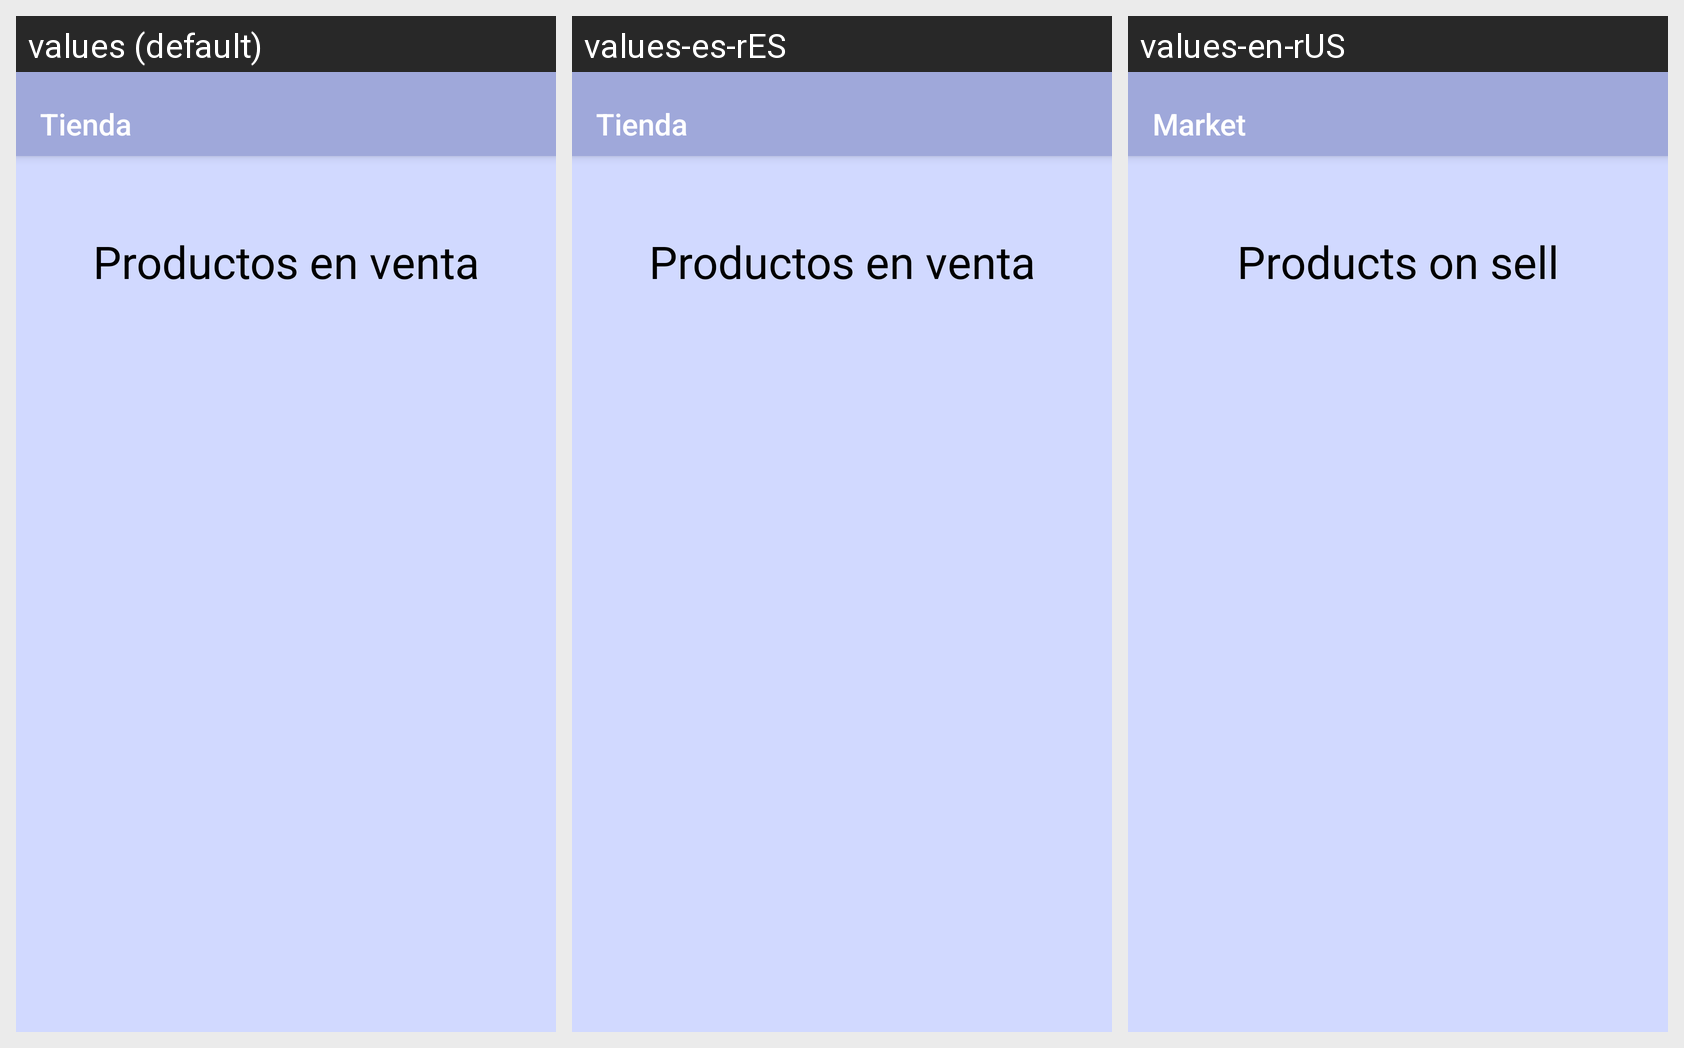

For this localized Android screen grid, give each drawn string resource with its value in every locale shown.
Android screen res/layout/fragment_compras.xml rendered under 3 locales, left to right: values (default), values-es-rES, values-en-rUS. Device: Nexus 5 (rendered at 1080×1920; each locale shown at half size, 540×960, under a caption strip naming it); theme AppTheme.
Strings drawn on this screen, with the default value and each locale's value (text and hints the layout hard-codes, and strings that could not be matched under every locale, appear in the picture but are not listed):

ProductosEnVenta
  values: Productos en venta
  values-es-rES: Productos en venta
  values-en-rUS: Products on sell

market
  values: Tienda
  values-es-rES: Tienda
  values-en-rUS: Market
